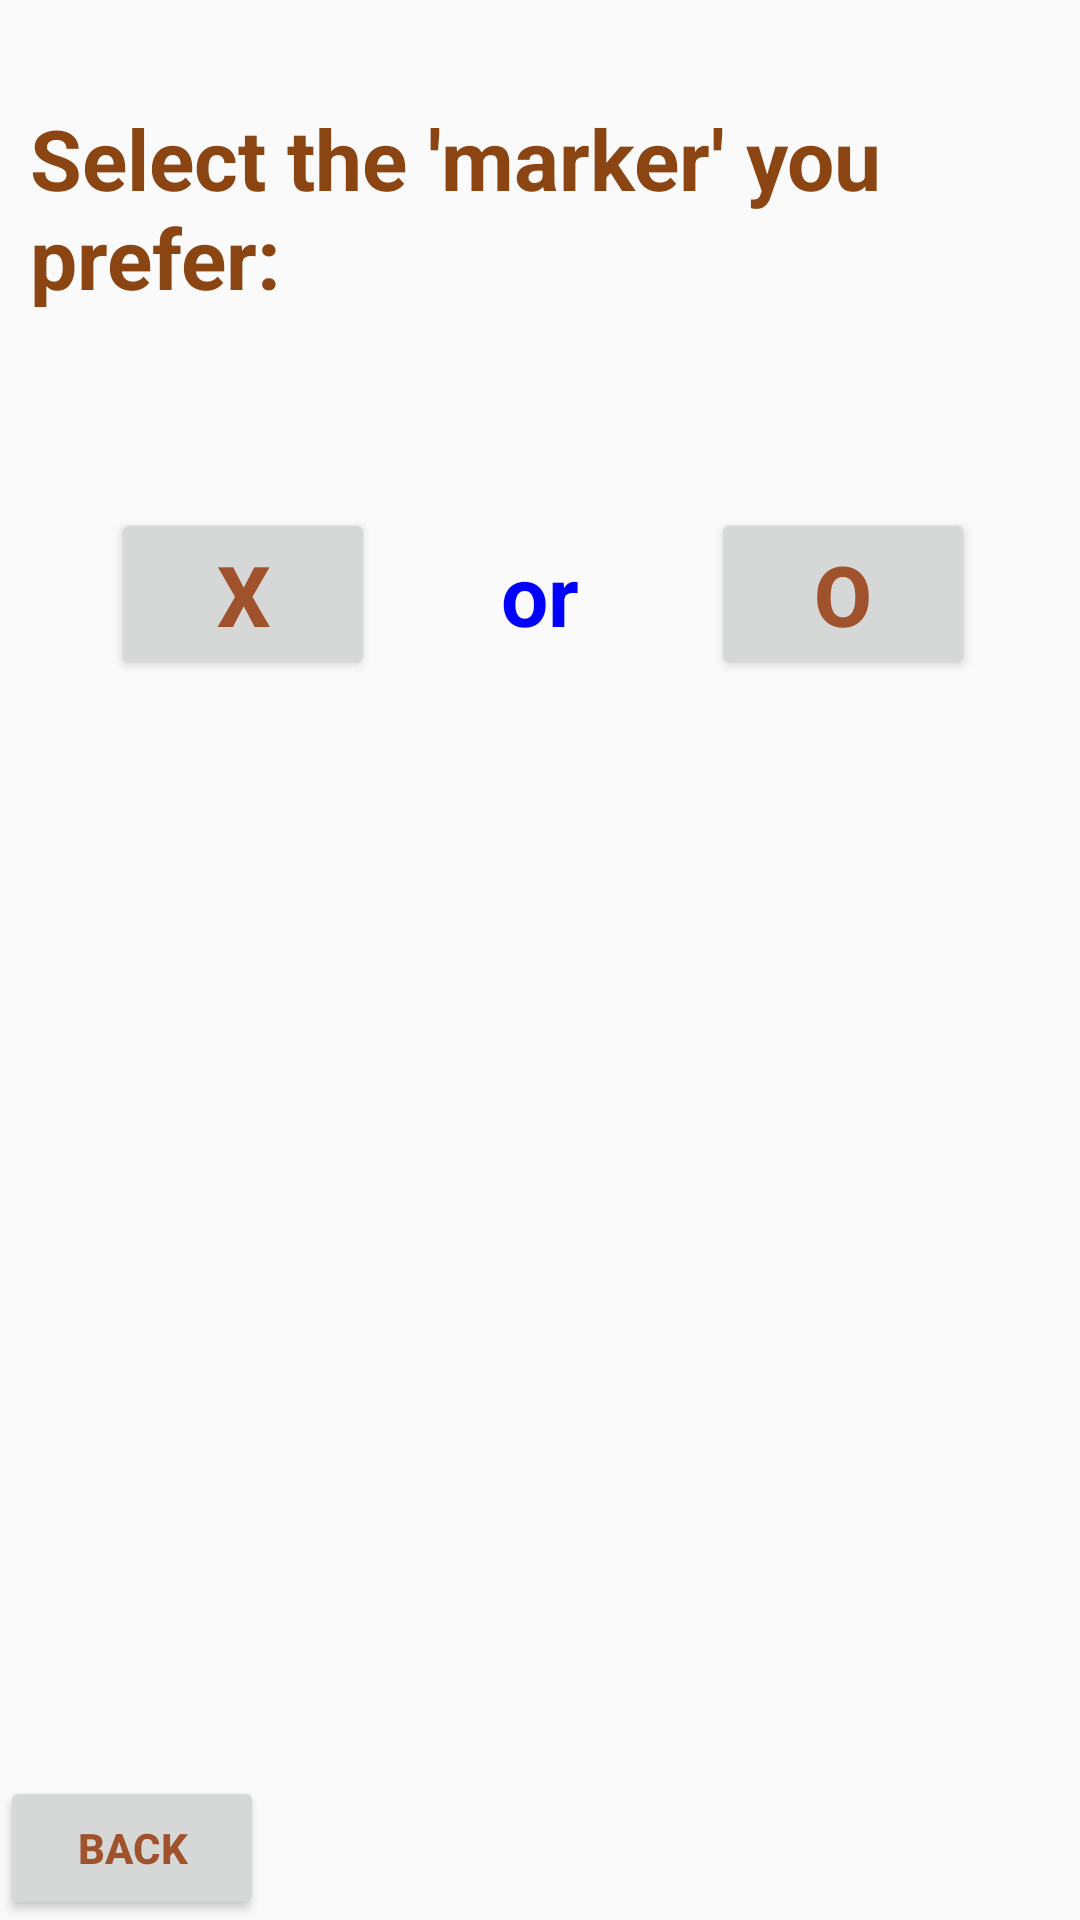

Write the Android layout XML for this screen, with the resource values it uses.
<!-- AndroidManifest.xml: application theme AppTheme -->
<!-- res/layout/activity__1p_marker_selection.xml -->
<?xml version="1.0" encoding="utf-8"?>
<RelativeLayout xmlns:android="http://schemas.android.com/apk/res/android"
    xmlns:tools="http://schemas.android.com/tools"
    android:layout_width="match_parent"
    android:layout_height="match_parent"
    tools:context="com.example.android.tic_tac_toe._1P_MarkerSelection">


    <TextView
        android:id="@+id/Text_marker"
        android:layout_width="wrap_content"
        android:layout_height="wrap_content"
        android:layout_alignParentTop="true"
        android:layout_centerHorizontal="true"
        android:layout_marginLeft="20dp"
        android:layout_marginStart="20dp"
        android:layout_marginTop="34dp"
        android:paddingBottom="65dp"
        android:text="@string/select_markerText"
        android:textColor="#8B4513"
        android:textSize="28sp"
        android:textStyle="bold" />

    <Button
        android:id="@+id/optionA"
        android:layout_width="wrap_content"
        android:layout_height="wrap_content"
        android:layout_alignParentLeft="true"
        android:layout_alignParentStart="true"
        android:layout_below="@+id/Text_marker"
        android:layout_marginLeft="37dp"
        android:layout_marginStart="37dp"
        android:onClick="goTo1pBoardScreen"
        android:text="@string/x"
        android:textColor="#A0522D"
        android:textSize="28sp"
        android:textStyle="bold" />

    <TextView
        android:id="@+id/or"
        android:layout_width="wrap_content"
        android:layout_height="wrap_content"
        android:layout_alignBaseline="@+id/optionA"
        android:layout_centerHorizontal="true"
        android:gravity="center_vertical"
        android:text="@string/or"
        android:textColor="#0000ff"
        android:textSize="28sp"
        android:textStyle="bold" />

    <Button
        android:id="@+id/optionB"
        android:layout_width="wrap_content"
        android:layout_height="wrap_content"
        android:layout_alignParentEnd="true"
        android:layout_alignParentRight="true"
        android:layout_below="@+id/Text_marker"
        android:layout_marginEnd="35dp"
        android:layout_marginRight="35dp"
        android:onClick="goTo1pBoardScreen"
        android:text="@string/o"
        android:textColor="#A0522D"
        android:textSize="28sp"
        android:textStyle="bold" />

    <Button
        android:id="@+id/back"
        android:layout_width="wrap_content"
        android:layout_height="wrap_content"
        android:layout_alignParentBottom="true"
        android:onClick="goBackToModeScreen"
        android:text="@string/backINmarker"
        android:textColor="#A0522D"
        android:textStyle="bold" />
</RelativeLayout>
<!-- resources referenced by this layout -->
<resources>
  <string name="backINmarker">Back</string>
  <string name="o">O</string>
  <string name="or">or</string>
  <string name="select_markerText">Select the \'marker\' you prefer:</string>
  <string name="x">X</string>
  <style name="AppTheme" parent="Theme.AppCompat.Light.DarkActionBar">
          <item name="colorPrimary">#A0522D</item>
          <item name="colorPrimaryDark">#8B4513</item>
          <item name="colorAccent">@color/colorAccent</item>
      </style>
  <!-- not gathered from this repository: default colours our renderer supplied (Android Studio template values) -->
  <color name="colorAccent">#FF03DAC5</color>
</resources>
